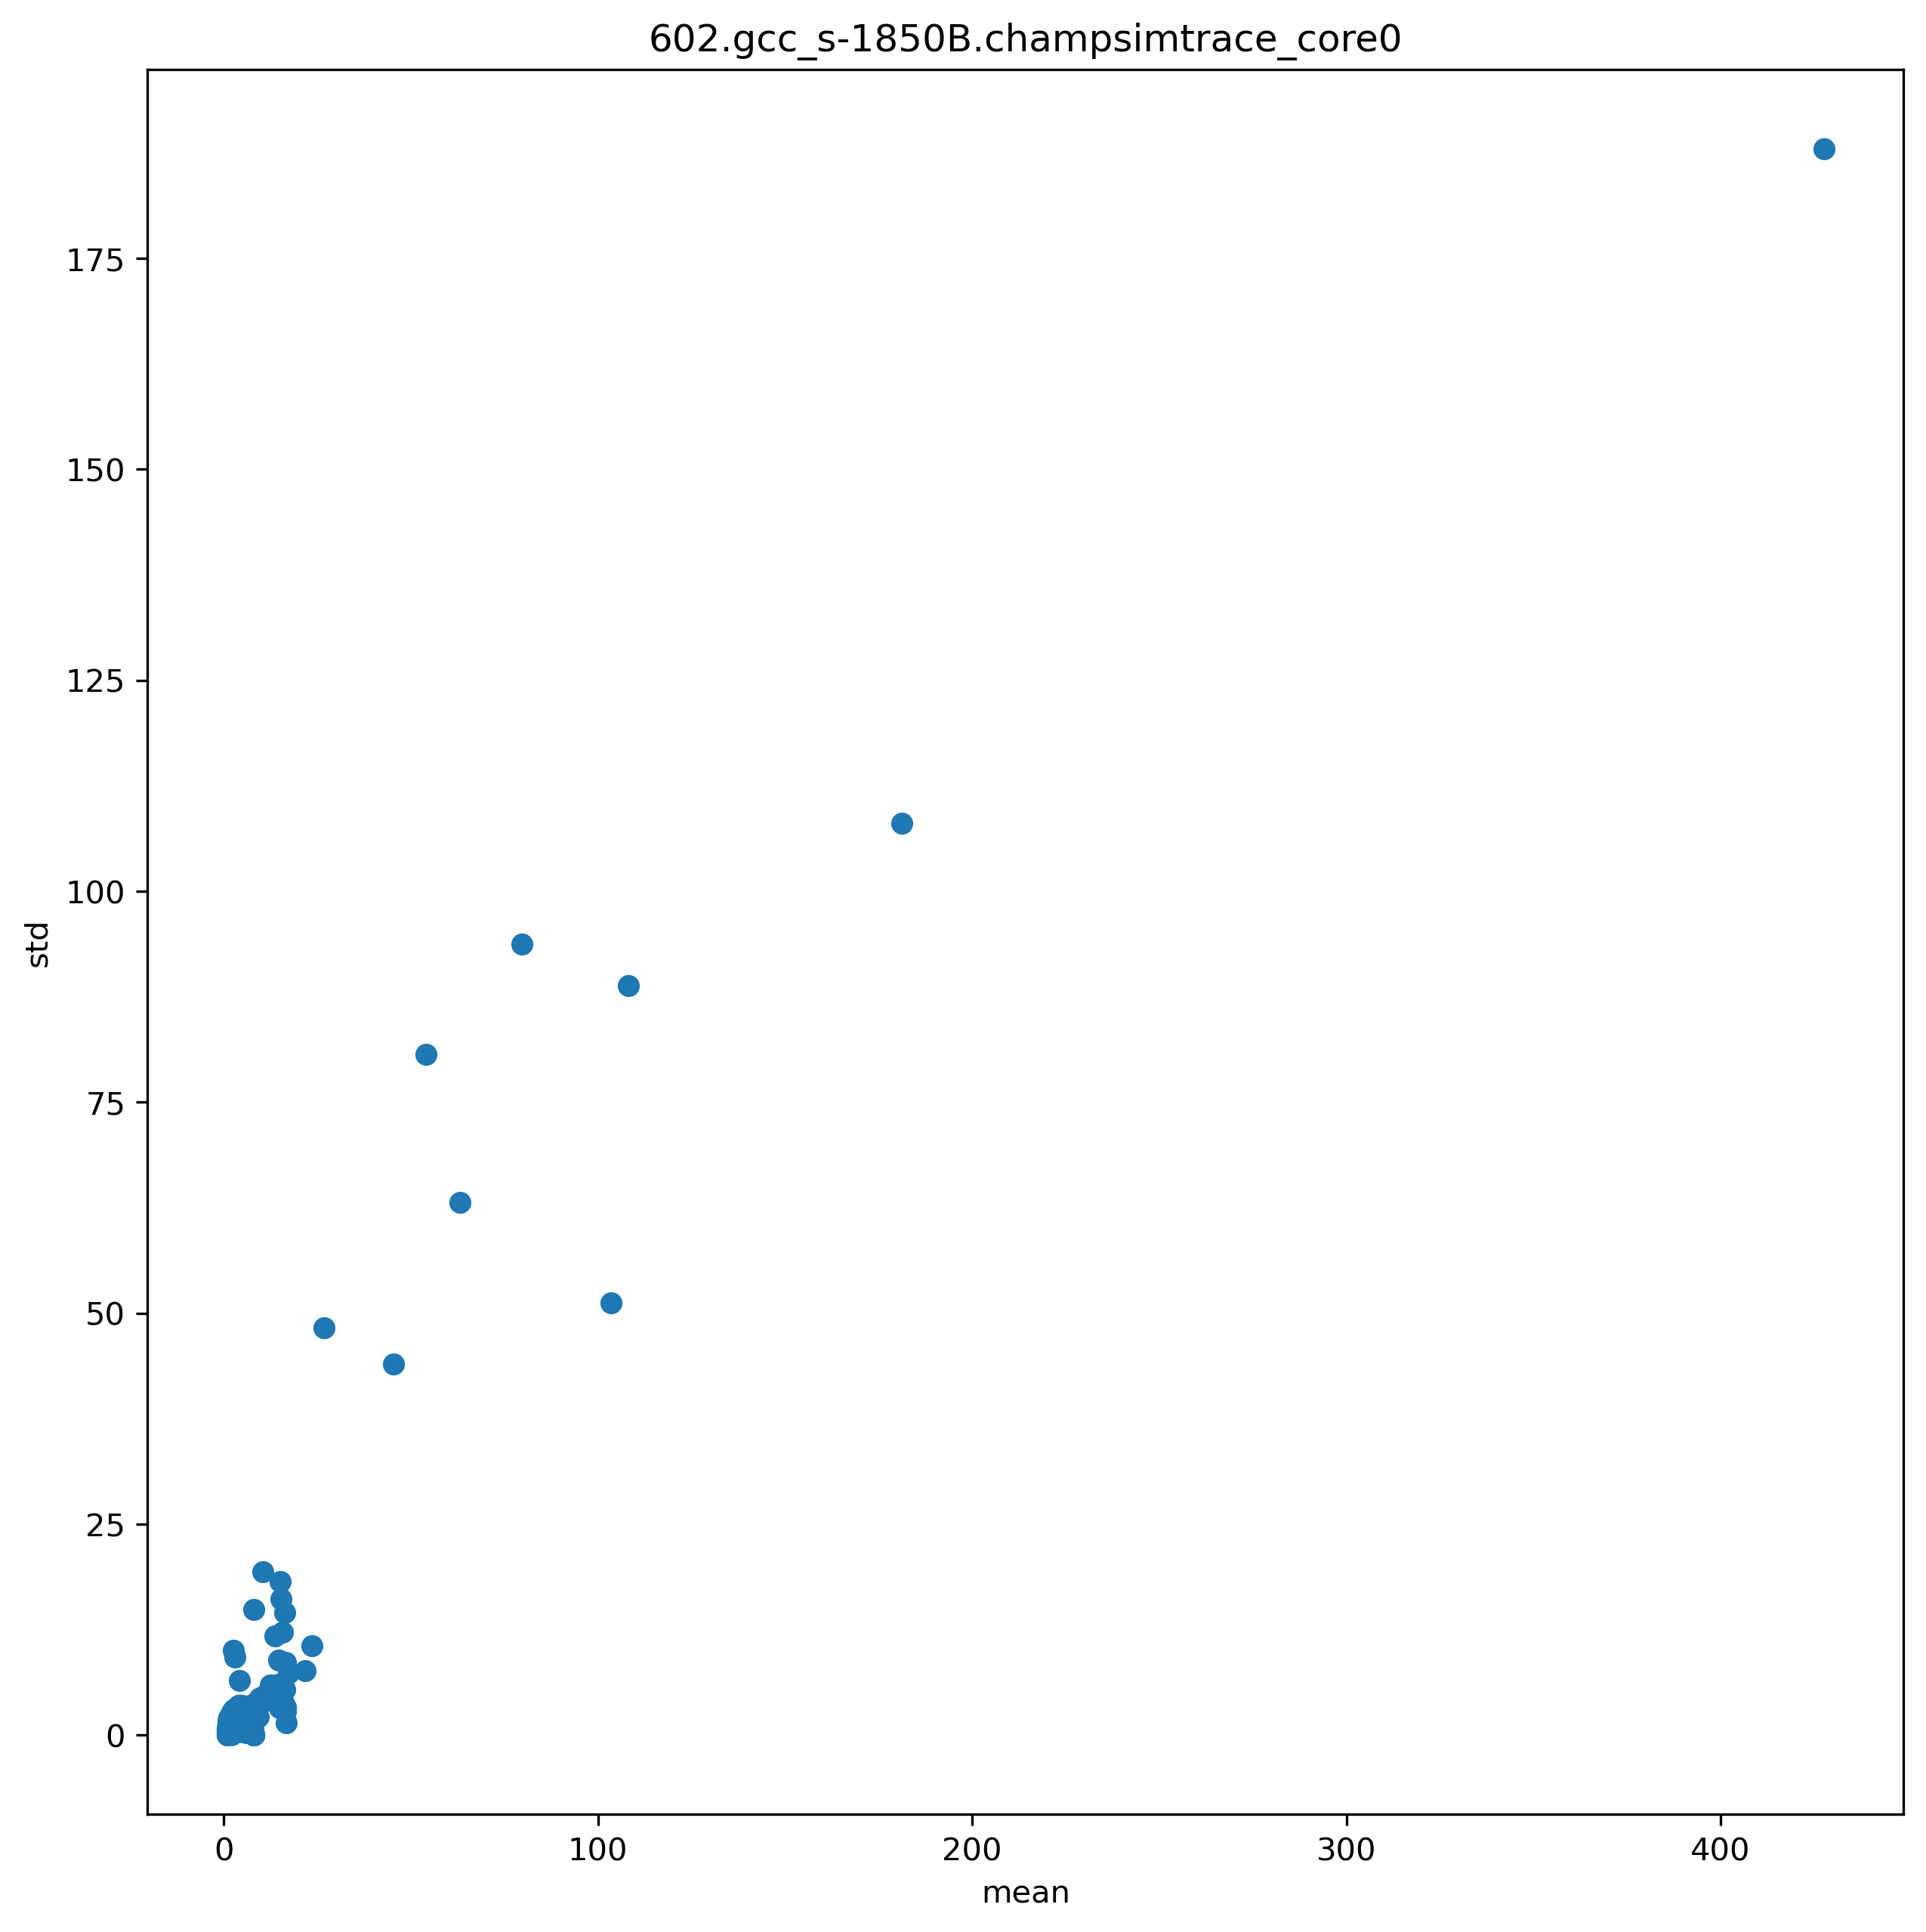

Values plotted in this chart, from the file beside it:
ip, mean, std
4257008, 7.021, 2.517
4257009, 6.969, 0.6699
4257011, 5.84, 2.375
4257013, 5.783, 2.44
4257015, 5.799, 2.43
4257017, 5.797, 2.424
4257018, 5.803, 2.488
4257076, 7.606, 3.586
4257080, 15.31, 4.411
4257085, 1.828, 0.3797
4257090, 1.266, 1.699
4257099, 1.04, 0.2404
4257109, 1.397, 1.227
4257122, 1.208, 1.188
4257731, 1.689, 0.5608
4257648, 16.52, 8.591
4257774, 1.867, 0.4733
4257733, 1.037, 0.5139
4257728, 103.5, 51.22
4257726, 6.533, 2.831
4257087, 6.65, 2.761
4257556, 15.11, 4.277
4257561, 2.105, 0.9106
4257539, 1.154, 1.019
4257645, 16.03, 3.542
4257647, 16.49, 2.798
4257044, 1.608, 1.971
4257069, 1.514, 1.822
4257074, 1.416, 1.652
4257748, 1.694, 2.193
4257551, 45.39, 43.93
4257643, 15.64, 3.68
4257641, 15.36, 4.601
4257019, 4.143, 3.482
4257041, 1.105, 0.3096
4257930, 4.267, 6.444
4257937, 1.658, 0.6983
4257712, 26.81, 48.26
4257716, 2.273, 1.659
4257719, 1.08, 0.3977
4257766, 5.01, 0.9582
4257546, 9.735, 4.445
4257946, 14.67, 8.917
4257950, 2.272, 1.734
4257953, 1.059, 0.2358
4257963, 1.143, 0.9914
4257965, 1.131, 0.7115
4257994, 1.307, 1.423
4257996, 9.097, 4.035
4257999, 6.939, 0.5222
10823176, 427.6, 188
10823181, 1.794, 0.4043
10823203, 1.062, 0.6577
10823219, 1.156, 0.7779
10823229, 1.673, 1.485
10823216, 3.077, 2.902
10798098, 5.811, 2.622
10798099, 5.793, 2.404
10798102, 10.51, 19.35
10798109, 15.08, 18.21
... 122 more rows
